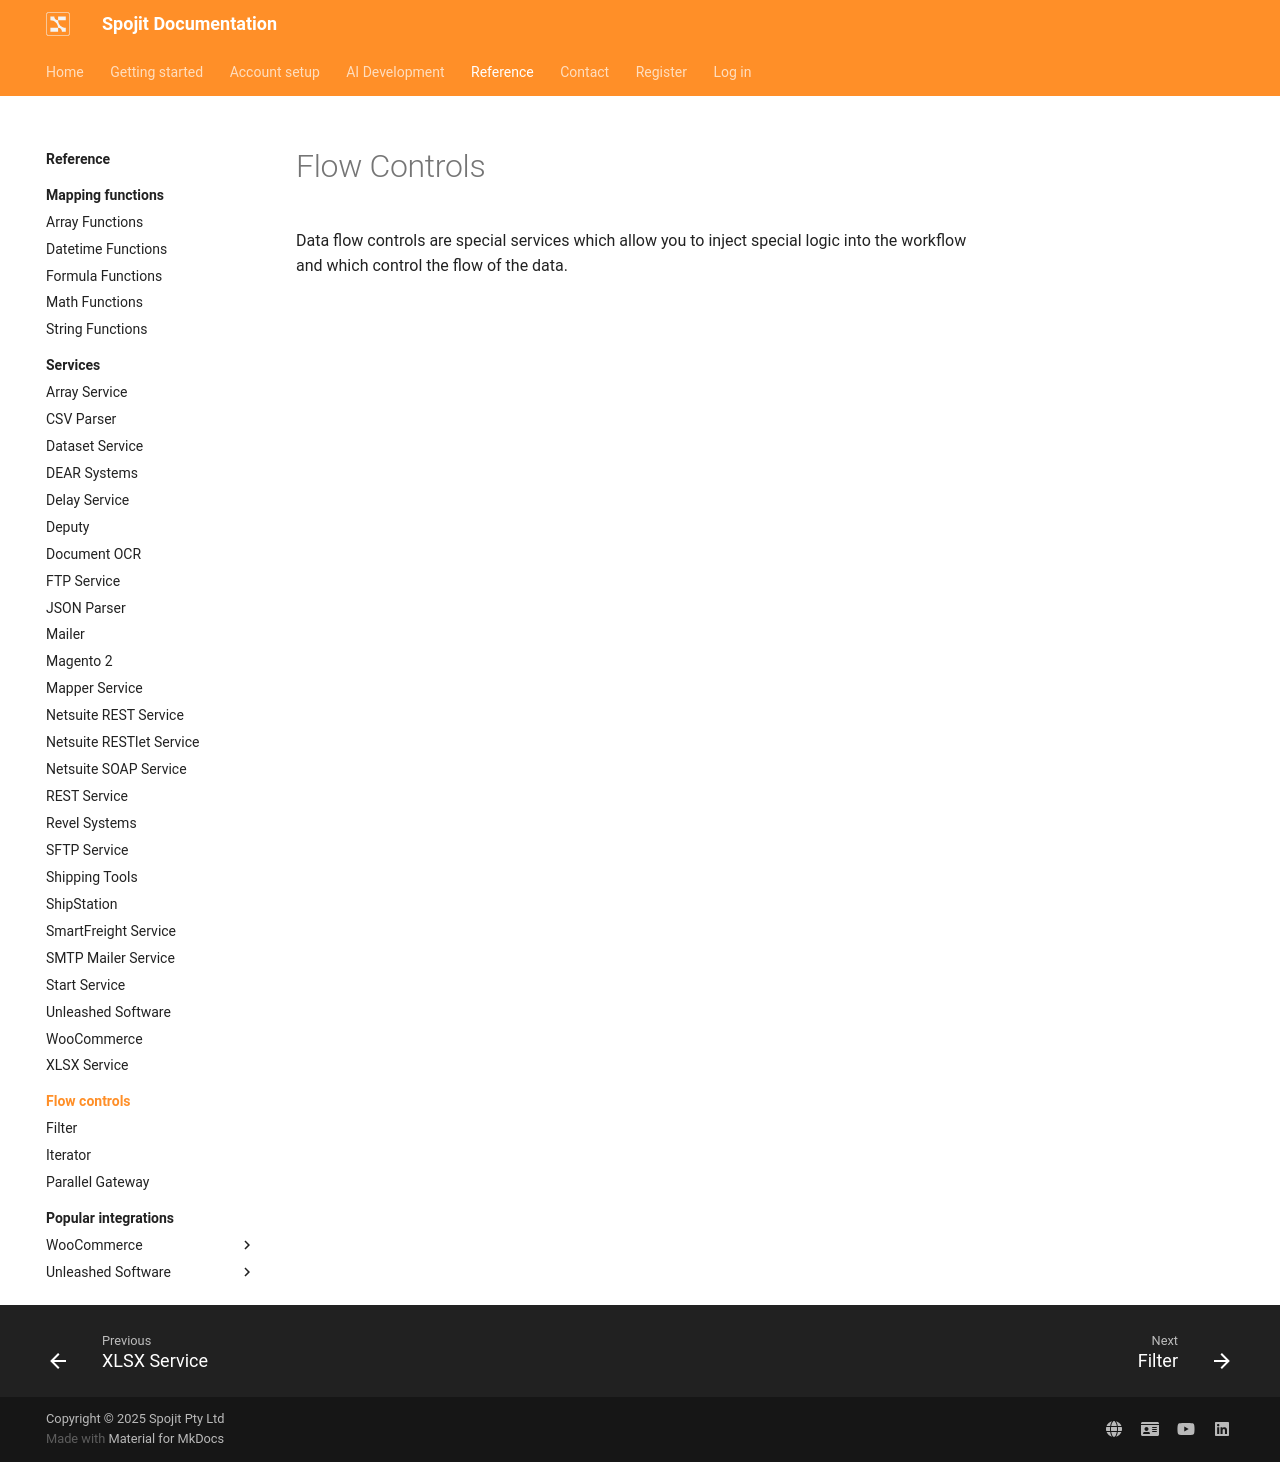

repository: spojit-flow/spojit-docs · page: reference/flow-controls/index.html · generator: mkdocs

---
template: overrides/main.html
---

# Flow Controls

Data flow controls are special services which allow you to inject special logic into the workflow and which control the flow of the data.
